Dataset: object_crop_cls6 (GitHub, NovaZone1/Robot_arm). Classes: blue block, dark bottle, green bottle, orange bottle, red block, yellow block.

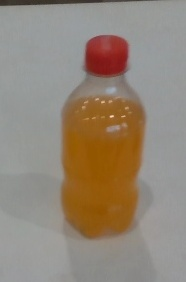
Label: orange bottle

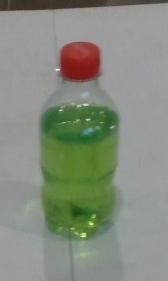
Label: green bottle

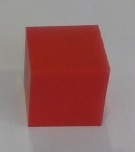
Label: red block

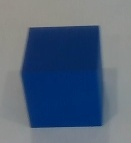
Label: blue block

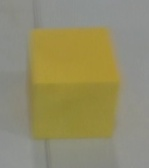
Label: yellow block

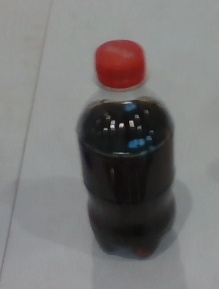
Label: dark bottle
